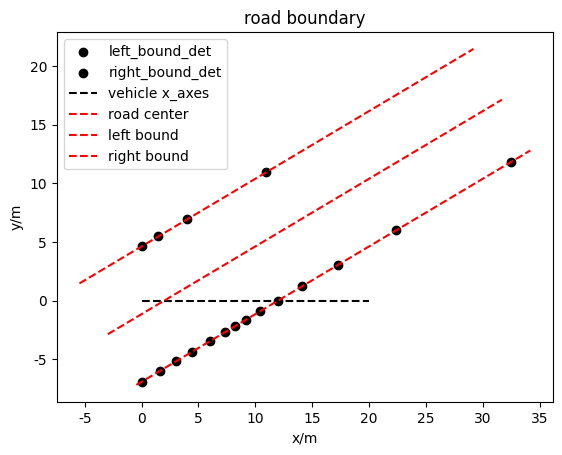

The script that saved this image:
import re
import numpy as np
import matplotlib.pyplot as plt

# 设置 matplotlib 的字体
plt.rcParams['font.sans-serif'] = ['STSong']  # 使用黑体字体
plt.rcParams['axes.unicode_minus'] = False  # 解决负号显示问题


# 道路边界数据
# road_info = "2025-03-19 17:42:20.825 INFO <SimpleDriver.cpp:168> angle: -0.101198, trackPos: -0.277055, track_0: 7.059810, track_1: 7.114990, track_2: 7.696840, track_3: 9.048410, track_4: 11.944600, track_5: 15.937600, track_6: 19.355000, track_7: 24.681101, track_8: 34.212502, track_9: 56.436901, track_10: 164.641998, track_11: 84.404503, track_12: 27.462500, track_13: 16.685200, track_14: 9.774880, track_15: 6.304710, track_16: 4.905990, track_17: 4.254090, track_18: 3.996700"
road_info = "angle: 0.523599, trackPos: 0.200000, track_0: 4.618802, track_1: 5.656854, track_2: 8.000000, track_3: 15.454813, track_4: 40.000000, track_5: 34.552623, track_6: 23.182220, track_7: 17.542826, track_8: 14.197209, track_9: 12.000000, track_10: 10.460681, track_11: 9.334343, track_12: 8.485281, track_13: 7.832444, track_14: 6.928203, track_15: 6.211657, track_16: 6.000000, track_17: 6.211657, track_18: 6.928203"
# 解析 angle 和 trackPos
angle_match = re.search(r'angle: (-?\d+\.\d+)', road_info)
trackPos_match = re.search(r'trackPos: (-?\d+\.\d+)', road_info)

angle = float(angle_match.group(1)) if angle_match else None
trackPos = float(trackPos_match.group(1)) if trackPos_match else None

# 解析 track_0 到 track_18 的值
track_matches = re.findall(r'track_\d+: (-?\d+\.\d+)', road_info)
track_data = [float(match) for match in track_matches]
# track_data = [3.463680, 3.577070, 3.975250, 4.838260, 6.745560, 9.608670, 12.314000, 17.096300, 26.956900, 49.470001, 86.315903, 127.277000, 36.190399, 24.608101, 15.789900, 10.858600, 8.773960, 7.825430, 7.536650]

# 角度范围，从正左（90度）到正右（-90度），递减10度
install_angle = np.array([-90,-75,-60,-45,-30,-20,-15,-10,-5,0,5,10,15,20,30,45,60,75,90])
angles =  install_angle[::-1] * np.pi / 180  # 将角度转换为弧度

# 转换为车辆坐标系下的x和y坐标
x_coords = np.array([d * np.cos(theta) for d, theta in zip(track_data, angles)])
y_coords = np.array([d * np.sin(theta) for d, theta in zip(track_data, angles)])

# 划分左右部分的索引
num_points = len(track_data)
# 找到 track_data 最大值对应的索引
max_index = np.argmax(track_data)

# 划分左右部分的索引
left_indices = np.arange(0, max_index)
right_indices = np.arange(max_index+1, len(track_data))

# 绘制左边部分
plt.scatter(x_coords[left_indices], y_coords[left_indices], color='black', marker = 'o', linestyle='solid', label='left_bound_det')

# 绘制右边部分
plt.scatter(x_coords[right_indices], y_coords[right_indices], color='black', marker = 'o', linestyle='solid', label='right_bound_det')

# 绘制中间部分（虚线）
x_middle = [0, 20]
y_middle = [0, 0]
plt.plot(x_middle, y_middle, color='black', linestyle='dashed', label='vehicle x_axes')

theta = angle
rotation_matrix1 = np.array([
    [np.cos(theta), -np.sin(theta)],
    [np.sin(theta), np.cos(theta)]
])
beta = theta + np.pi / 2
rotation_matrix2 = np.array([
    [np.cos(beta), -np.sin(beta)],
    [np.sin(beta), np.cos(beta)]
])
base_vector_x = np.array([[1, 0]])
base_vector_y = np.array([[0, 1]])
track_vector = rotation_matrix1 @ base_vector_x.T
tau_vector = rotation_matrix2 @ base_vector_x.T
road_width = (np.abs(y_coords[left_indices[0]]) + np.abs(y_coords[right_indices[-1]])) * np.cos(theta)
print("road_width: ", road_width)
toMiddle = road_width / 2 * trackPos

# 提取旋转后的 x 和 y 坐标
track_vector_len = max(track_data)
front_rear_ratio = 0.1
proj_point = -toMiddle * tau_vector
proj_point = proj_point.T
start_point = proj_point - track_vector.T * track_vector_len * front_rear_ratio
end_point = proj_point + track_vector.T * track_vector_len * (1 - front_rear_ratio)
# 提取端点的 x 和 y 坐标
start_x, start_y = start_point[0]
end_x, end_y = end_point[0]
# 绘制线段
plt.plot([start_x, end_x], [start_y, end_y], color='r', linestyle='dashed', label='road center')

left_proj_point = proj_point.T + road_width / 2 * tau_vector
right_proj_point = proj_point.T - road_width / 2 * tau_vector
start_point_left = left_proj_point - track_vector * track_vector_len * front_rear_ratio
end_point_left = left_proj_point + track_vector * track_vector_len * (1 - front_rear_ratio)
start_point_right = right_proj_point - track_vector * track_vector_len * front_rear_ratio
end_point_right = right_proj_point + track_vector * track_vector_len * (1 - front_rear_ratio)
# plt.scatter(start_point_left[0][0], start_point_left[1][0], color='r', marker='o', label='left_proj_point')
start_x, start_y = start_point_left[0, 0], start_point_left[1, 0]
end_x, end_y = end_point_left[0, 0], end_point_left[1, 0]
plt.plot([start_x, end_x], [start_y, end_y], color='r', linestyle='dashed', label='left bound')
start_x, start_y = start_point_right[0, 0], start_point_right[1, 0]
end_x, end_y = end_point_right[0, 0], end_point_right[1, 0]
plt.plot([start_x, end_x], [start_y, end_y], color='r', linestyle='dashed', label='right bound')


# 添加标签和标题
plt.title("road boundary")
plt.xlabel("x/m")
plt.ylabel("y/m")
plt.legend()

# 显示图形
plt.show()